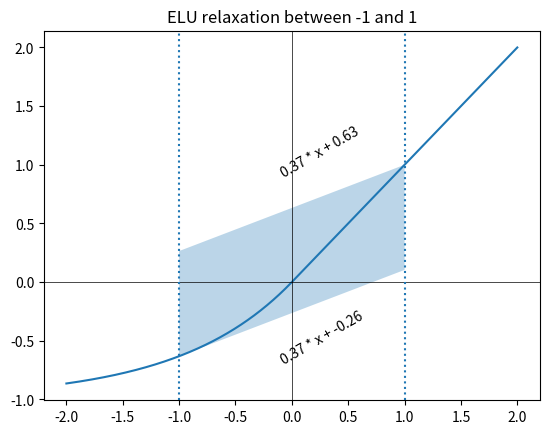
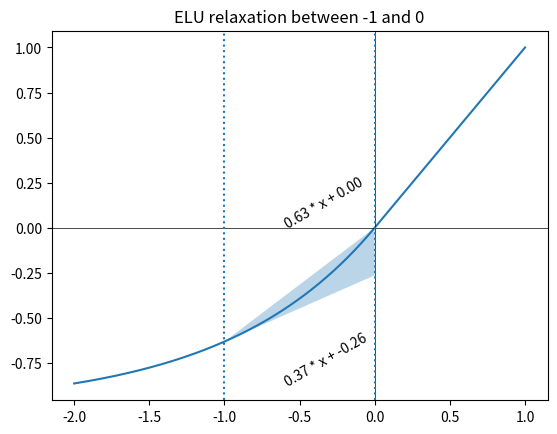
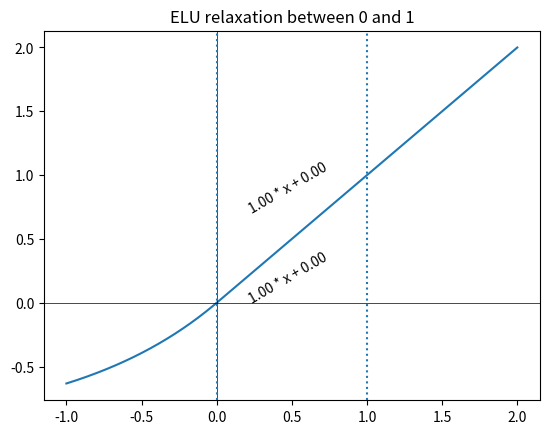

Write the Python code that produced these figures, in order.
from matplotlib import pyplot
import math
from typing import Callable, Iterable
import numpy as np


def elu(x):
    """ELU activation function"""
    if x < 0:
        return math.exp(x) -1
    else:
        return x


def elu_deriv(x):
    """Derivative of ELU"""
    if x < 0:
        return math.exp(x)
    else:
        return 1


def elu_approx_1(lo, hi):
    """One alternative custom approximation for ELU between the lo and hi bounds"""
    upper_slope = (elu(hi) - elu(lo)) / (hi - lo)
    offset = hi * (1 - upper_slope)
    upper_bound = lambda x: x * upper_slope + offset
    lower_bound = lambda _: elu(lo)
    return lower_bound, upper_bound


def elu_approx_2(lo, hi):
    """Another alternative custom approximation for ELU between the lo and hi bounds"""
    _, upper_bound = elu_approx_1(lo, hi)
    lower_bound = lambda x: x
    return lower_bound, upper_bound


def general_elu_approx(lo, hi):
    """
    The general approximation used in the paper 'An abstract domain for certifying neural networks' for sigmoid and
    tanh, adapted for ELU. This approximation works for a function g(x) such that g(x) is twice differentiable,
    g'(x) > 0, and (0 <= g''(x)) --> (x <= 0) where --> is logical implication. The approximation is sound between
    the lo and hi bounds.
    """
    # lambda in the paper
    slope = (elu(hi) - elu(lo)) / (hi - lo)
    # lambda' in the paper
    min_deriv = min(elu_deriv(lo), elu_deriv(hi))

    if 0 <= lo:
        lower_bound = lambda x: elu(lo) + slope * (x - lo)
    else:
        lower_bound = lambda x: elu(lo) + min_deriv * (x - lo)

    if hi <= 0:
        upper_bound = lambda x: elu(hi) + slope * (x - hi)
    else:
        upper_bound = lambda x: elu(hi) + min_deriv * (x - hi)

    return lower_bound, upper_bound


def plot(fn: Callable[[float], float], xs: Iterable[float], ax=None):
    ys = [fn(x) for x in xs]
    if ax is None:
        return pyplot.plot(xs, ys)
    else:
        return ax.plot(xs, ys)


def approx_plots(x_min, x_max, x_bound_min, x_bound_max, points):
    """Plots all ELU approximations for comparison"""
    xs = np.linspace(x_min, x_max, points)

    low_bound_1, upper_bound_1 = elu_approx_1(x_bound_min, x_bound_max)
    low_bound_2, upper_bound_2 = elu_approx_2(x_bound_min, x_bound_max)
    low_bound_3, upper_bound_3 = general_elu_approx(x_bound_min, x_bound_max)
    bound_xs = np.linspace(x_bound_min, x_bound_max, points)

    axis_kwargs = {"color": "black", "linewidth": 0.5}
    bound_kwargs = {"linestyle": ":"}

    fig, (ax1, ax2, ax3) = pyplot.subplots(1, 3, sharex=True, sharey=True)
    plot(elu, xs, ax1)
    ax1.fill_between(bound_xs, [low_bound_1(x) for x in bound_xs], [upper_bound_1(x) for x in bound_xs], alpha=0.3)
    # axis lines
    ax1.axhline(**axis_kwargs)
    ax1.axvline(**axis_kwargs)
    # bound lines
    ax1.axvline(x=x_bound_min, **bound_kwargs)
    ax1.axvline(x=x_bound_max, **bound_kwargs)
    # bounding equations
    ax1.text(x_min,(elu(x_bound_max) + elu(x_bound_min)) / 2,"y = λ * x + μ")
    ax1.text((x_min + x_max) / 2 - 0.5, elu(x_bound_min) - 0.2, f"y = {low_bound_1(0):.2f}")

    ax1.set_title("Relaxation 1")

    plot(elu, xs, ax2)
    ax2.fill_between(bound_xs, [low_bound_2(x) for x in bound_xs], [upper_bound_2(x) for x in bound_xs], alpha=0.3)
    # axis lines
    ax2.axhline(**axis_kwargs)
    ax2.axvline(**axis_kwargs)
    # bound lines
    ax2.axvline(x=x_bound_min, **bound_kwargs)
    ax2.axvline(x=x_bound_max, **bound_kwargs)
    # bounding equations
    ax2.text(x_min, (elu(x_bound_max) + elu(x_bound_min)) / 2, "y = λ * x + μ")
    ax2.text((x_min + x_max) / 2 + 0.5, (x_bound_min + x_bound_max) / 2, "y = x")

    ax2.set_title("Relaxation 2")

    plot(elu, xs, ax3)
    ax3.fill_between(bound_xs, [low_bound_3(x) for x in bound_xs], [upper_bound_3(x) for x in bound_xs], alpha=0.3)
    # axis lines
    ax3.axhline(**axis_kwargs)
    ax3.axvline(**axis_kwargs)
    # bound lines
    ax3.axvline(x=x_bound_min, **bound_kwargs)
    ax3.axvline(x=x_bound_max, **bound_kwargs)

    ax3.set_title("General Relaxation")

    fig.suptitle(f"Alternative relaxations of ELU function between {x_bound_min} and {x_bound_max}")

    return ax1, ax2, ax3


def general_plots(x_min, x_max, x_bound_min, x_bound_max, points):
    """Only plots the general ELU approximation"""
    xs = np.linspace(x_min, x_max, points)

    low_bound, upper_bound = general_elu_approx(x_bound_min, x_bound_max)
    bound_xs = np.linspace(x_bound_min, x_bound_max, points)

    axis_kwargs = {"color": "black", "linewidth": 0.5}
    bound_kwargs = {"linestyle": ":"}

    fig, ax1 = pyplot.subplots(1, 1, sharex=True, sharey=True)
    plot(elu, xs, ax1)
    ax1.fill_between(bound_xs, [low_bound(x) for x in bound_xs], [upper_bound(x) for x in bound_xs], alpha=0.3)
    # axis lines
    ax1.axhline(**axis_kwargs)
    ax1.axvline(**axis_kwargs)
    # bound lines
    ax1.axvline(x=x_bound_min, **bound_kwargs)
    ax1.axvline(x=x_bound_max, **bound_kwargs)

    # bounding equations
    # lambda in the paper
    slope = (elu(x_bound_max) - elu(x_bound_min)) / (x_bound_max - x_bound_min)
    # lambda' in the paper
    min_deriv = min(elu_deriv(x_bound_min), elu_deriv(x_bound_max))

    if 0 < x_bound_min:
        # lower_bound_eq = f"elu({x_bound_min}) + λ * (x - {x_bound_min})"
        lower_bound_eq = f"{slope:.2f} * x + {elu(x_bound_min) - slope * x_bound_min:.2f}"
    else:
        # lower_bound_eq = f"elu({x_bound_min}) + λ' * (x - {x_bound_min})"
        lower_bound_eq = f"{min_deriv:.2f} * x + {elu(x_bound_min) - min_deriv * x_bound_min:.2f}"
    if x_bound_max <= 0:
        # upper_bound_eq = f"elu({x_bound_max}) + λ * (x - {x_bound_max})"
        upper_bound_eq = f"{slope:.2f} * x + {elu(x_bound_max) - slope * x_bound_max:.2f}"
    else:
        # upper_bound_eq = f"elu({x_bound_max}) + λ' * (x - {x_bound_max})"
        upper_bound_eq = f"{min_deriv:.2f} * x + {elu(x_bound_max) - min_deriv * x_bound_max:.2f}"

    mid_x = (elu(x_bound_max) + elu(x_bound_min)) / 2
    ax1.text(mid_x - 0.3, upper_bound(mid_x) + 0.2, upper_bound_eq, rotation=30)
    ax1.text(mid_x - 0.3, low_bound(mid_x) - 0.5, lower_bound_eq, rotation=30)

    ax1.set_title(f"ELU relaxation between {x_bound_min} and {x_bound_max}")

    return ax1


if __name__ == "__main__":
    points = 4000

    # approx_plots(-2, 2, -1, 1, points)
    general_plots(-2, 2, -1, 1, points)
    pyplot.savefig("elu_mixed_relaxation.png")
    pyplot.show()

    # approx_plots(-6, 2, -5, 1, points)
    # pyplot.savefig("elu_relaxation_2.png")
    # pyplot.show()

    # approx_plots(-2, 1, -1, 0, points)
    general_plots(-2, 1, -1, 0, points)
    pyplot.savefig("elu_exponential_relaxation.png")
    pyplot.show()

    # approx_plots(-1, 2, 0, 1, points)
    general_plots(-1, 2, 0, 1, points)
    pyplot.savefig("elu_linear_relaxation.png")
    pyplot.show()
